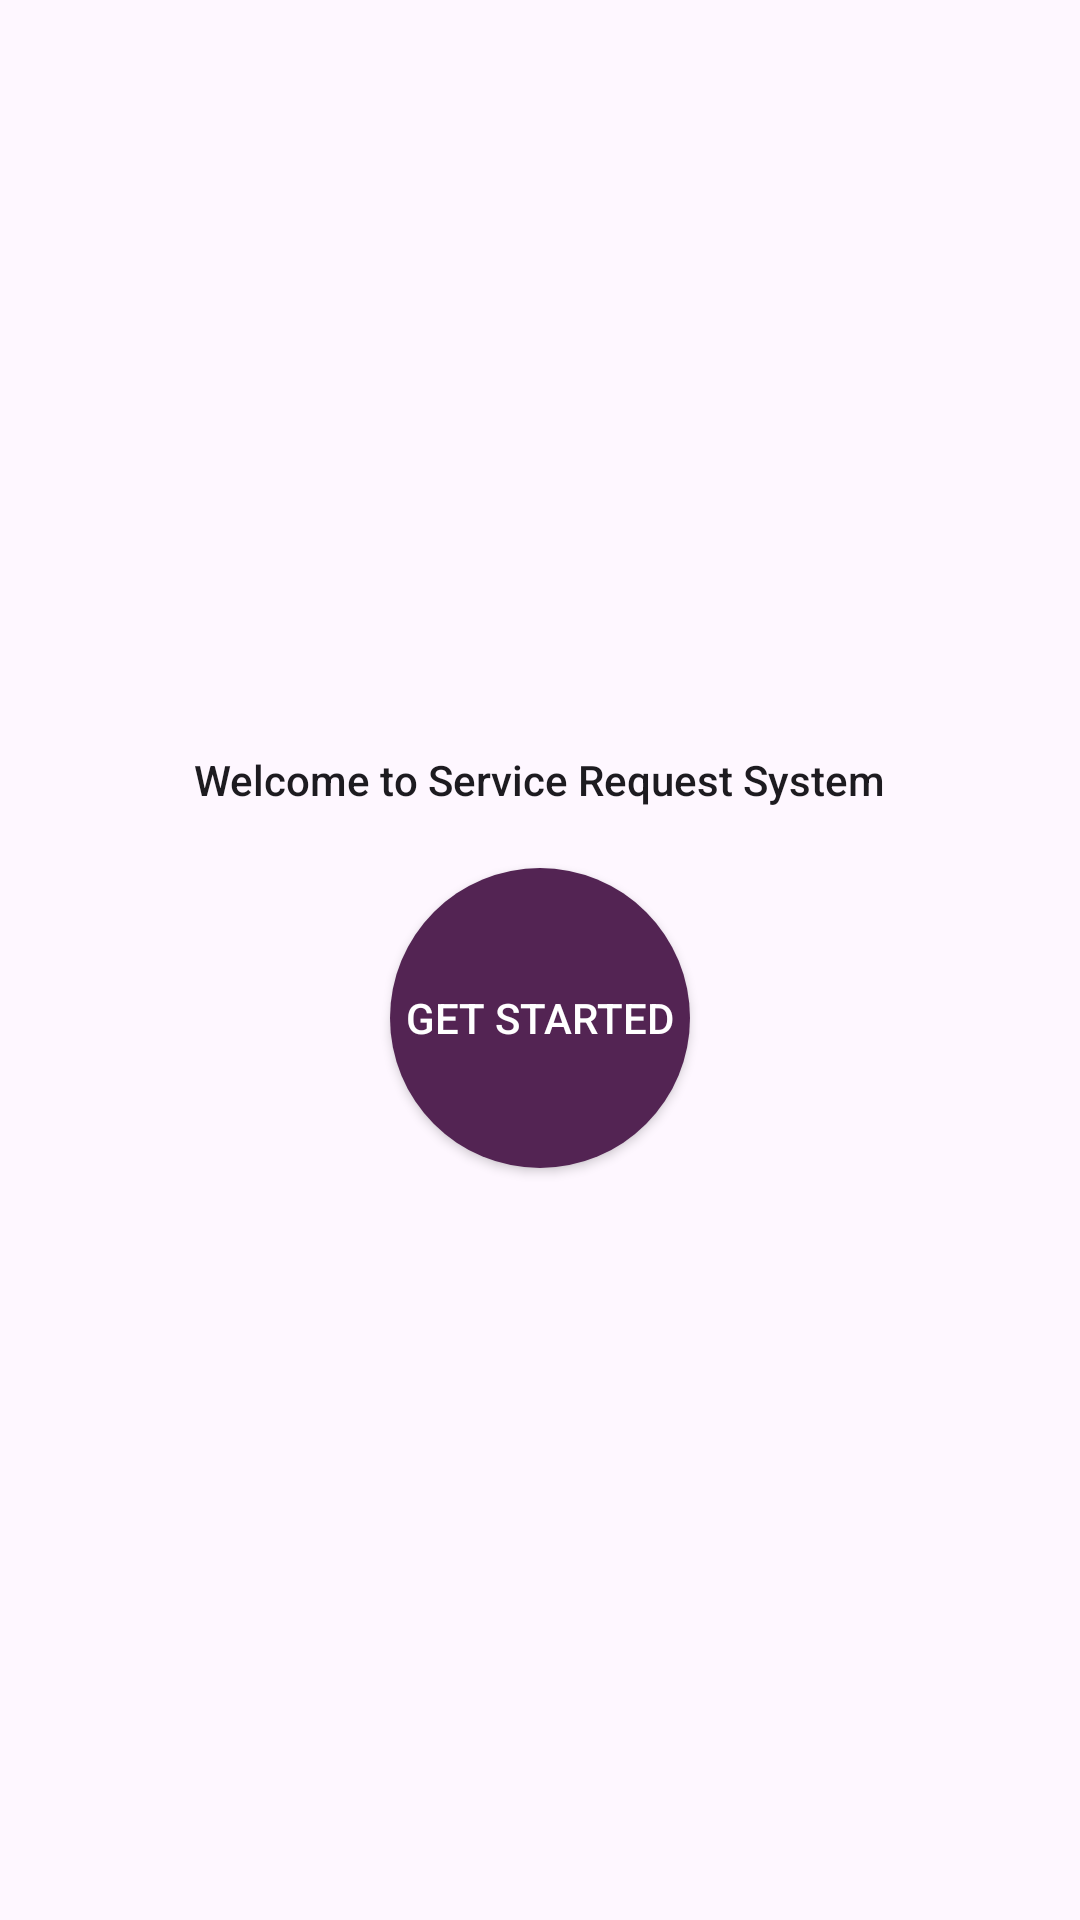

This screen was rendered from an Android layout file. Write that file and the resources it references.
<!-- AndroidManifest.xml: activity theme Theme.Srs -->
<!-- res/layout/activity_main.xml -->
<?xml version="1.0" encoding="utf-8"?>
<RelativeLayout xmlns:android="http://schemas.android.com/apk/res/android"
    xmlns:app="http://schemas.android.com/apk/res-auto"
    xmlns:tools="http://schemas.android.com/tools"
    android:id="@+id/main"
    android:layout_width="match_parent"
    android:layout_height="match_parent"
    tools:context=".MainActivity">

    <LinearLayout
        android:id="@+id/firstLayout"
        android:layout_width="match_parent"
        android:layout_height="670dp"
        android:gravity="center"
        android:orientation="vertical">

        <TextView
            android:id="@+id/textView2"
            android:layout_width="wrap_content"
            android:layout_height="wrap_content"
            android:text="@string/welcome_srs"
            android:paddingBottom="20dp"
            android:textAppearance="@android:style/TextAppearance.Material.Body2" />


        <Button
            android:id="@+id/get_started"
            android:layout_width="100dp"
            android:layout_height="100dp"
            android:text="@string/get_started"
            android:textColor="@color/white"
            android:background="@drawable/round_button"

            />
    </LinearLayout>

    <LinearLayout
        android:id="@+id/secondLayout"
        android:layout_width="wrap_content"
        android:layout_height="wrap_content"
        android:layout_below="@id/firstLayout">

        <TextView
            android:layout_width="0dp"
            android:layout_height="match_parent"
            android:layout_marginStart="60dp"
            android:gravity="center"
            android:layout_weight="2"
            android:text="@string/are_provider"
            android:textAppearance="@android:style/TextAppearance.Material.Body1" />
        <Button
            android:id="@+id/provider_log"
            android:layout_width="wrap_content"
            android:layout_height="wrap_content"
            android:layout_marginStart="10dp"
            android:text="@string/click_here"
            android:textColor="@color/white"
            android:background="@drawable/rectangle_button"
            />

    </LinearLayout>



</RelativeLayout>
<!-- resources referenced by this layout -->
<resources>
  <color name="white">#FFFFFFFF</color>
  <!-- drawable rectangle_button (drawable) -->
  <?xml version="1.0" encoding="utf-8"?>
  <shape xmlns:android="http://schemas.android.com/apk/res/android" android:shape="rectangle">
  
      <size
          android:height="40dp"
          android:width="380dp" />
      <corners android:radius="10dp"/>
  </shape>
  <!-- drawable round_button (drawable) -->
  <?xml version="1.0" encoding="utf-8"?>
  <shape xmlns:android="http://schemas.android.com/apk/res/android" android:shape="rectangle">
  
      <solid android:color="#532453"/>
      <corners android:radius="999dp"/>
  </shape>
  <string name="are_provider">Are you a Service Provider?</string>
  <string name="click_here">Click Here</string>
  <string name="get_started">Get Started</string>
  <string name="welcome_srs">Welcome to Service Request System</string>
  <style name="Theme.Srs" parent="Base.Theme.Srs" />
  <style name="Base.Theme.Srs" parent="Theme.Material3.DayNight.NoActionBar">
          
          
          <item name="colorPrimary">@color/red</item>
      </style>
  <color name="red">#DB0021</color>
</resources>
